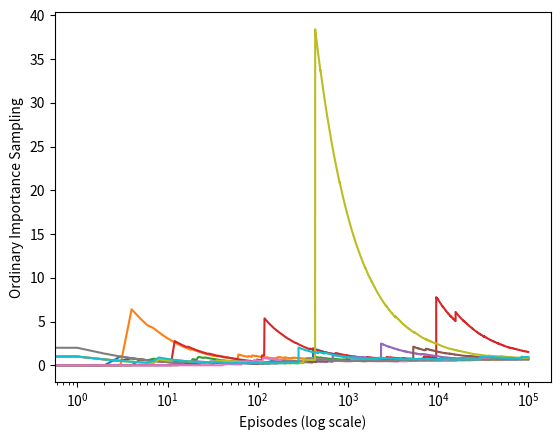

This chart was generated by the following Python code: (Note: this script raises an exception after producing the figure.)
#######################################################################
# Copyright (C)                                                       #
# [redacted]
# [redacted]
# Permission given to modify the code as long as you keep this        #
# declaration at the top                                              #
#######################################################################

import numpy as np
import matplotlib
matplotlib.use('Agg')
import matplotlib.pyplot as plt

ACTION_BACK = 0
ACTION_END = 1


# behavior policy
def behavior_policy():
  return np.random.binomial(1, 0.5)


# target policy
def target_policy():
  return ACTION_BACK


# one turn
def play():
  # track the action for importance ratio
  trajectory = []
  while True:
    action = behavior_policy()
    trajectory.append(action)
    if action == ACTION_END:
      return 0, trajectory
    if np.random.binomial(1, 0.9) == 0:
      return 1, trajectory


def figure_5_4():
  runs = 10
  episodes = 100000
  for run in range(runs):
    rewards = []
    for episode in range(0, episodes):
      reward, trajectory = play()
      if trajectory[-1] == ACTION_END:
        rho = 0
      else:
        rho = 1.0 / pow(0.5, len(trajectory))
      rewards.append(rho * reward)
    rewards = np.add.accumulate(rewards)
    estimations = np.asarray(rewards) / np.arange(1, episodes + 1)
    plt.plot(estimations)
  plt.xlabel('Episodes (log scale)')
  plt.ylabel('Ordinary Importance Sampling')
  plt.xscale('log')

  plt.savefig('../images/figure_5_4.png')
  plt.close()


if __name__ == '__main__':
  figure_5_4()
